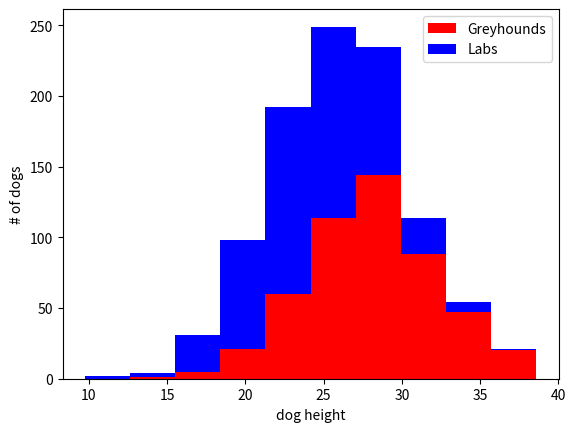

This chart was generated by the following Python code:
import numpy as np
import matplotlib.pyplot as plt

greyhounds = 500
labs = 500

np.random.seed(8)

grey_height = 28 + 4 * np.random.randn(greyhounds)
lab_height = 24 + 4 * np.random.randn(labs)

plt.hist([grey_height, lab_height], stacked=True, color=["red", "blue"], label=["Greyhounds", "Labs"])
plt.legend(prop={"size": 10})
plt.xlabel("dog height")
plt.ylabel("# of dogs")
plt.show()